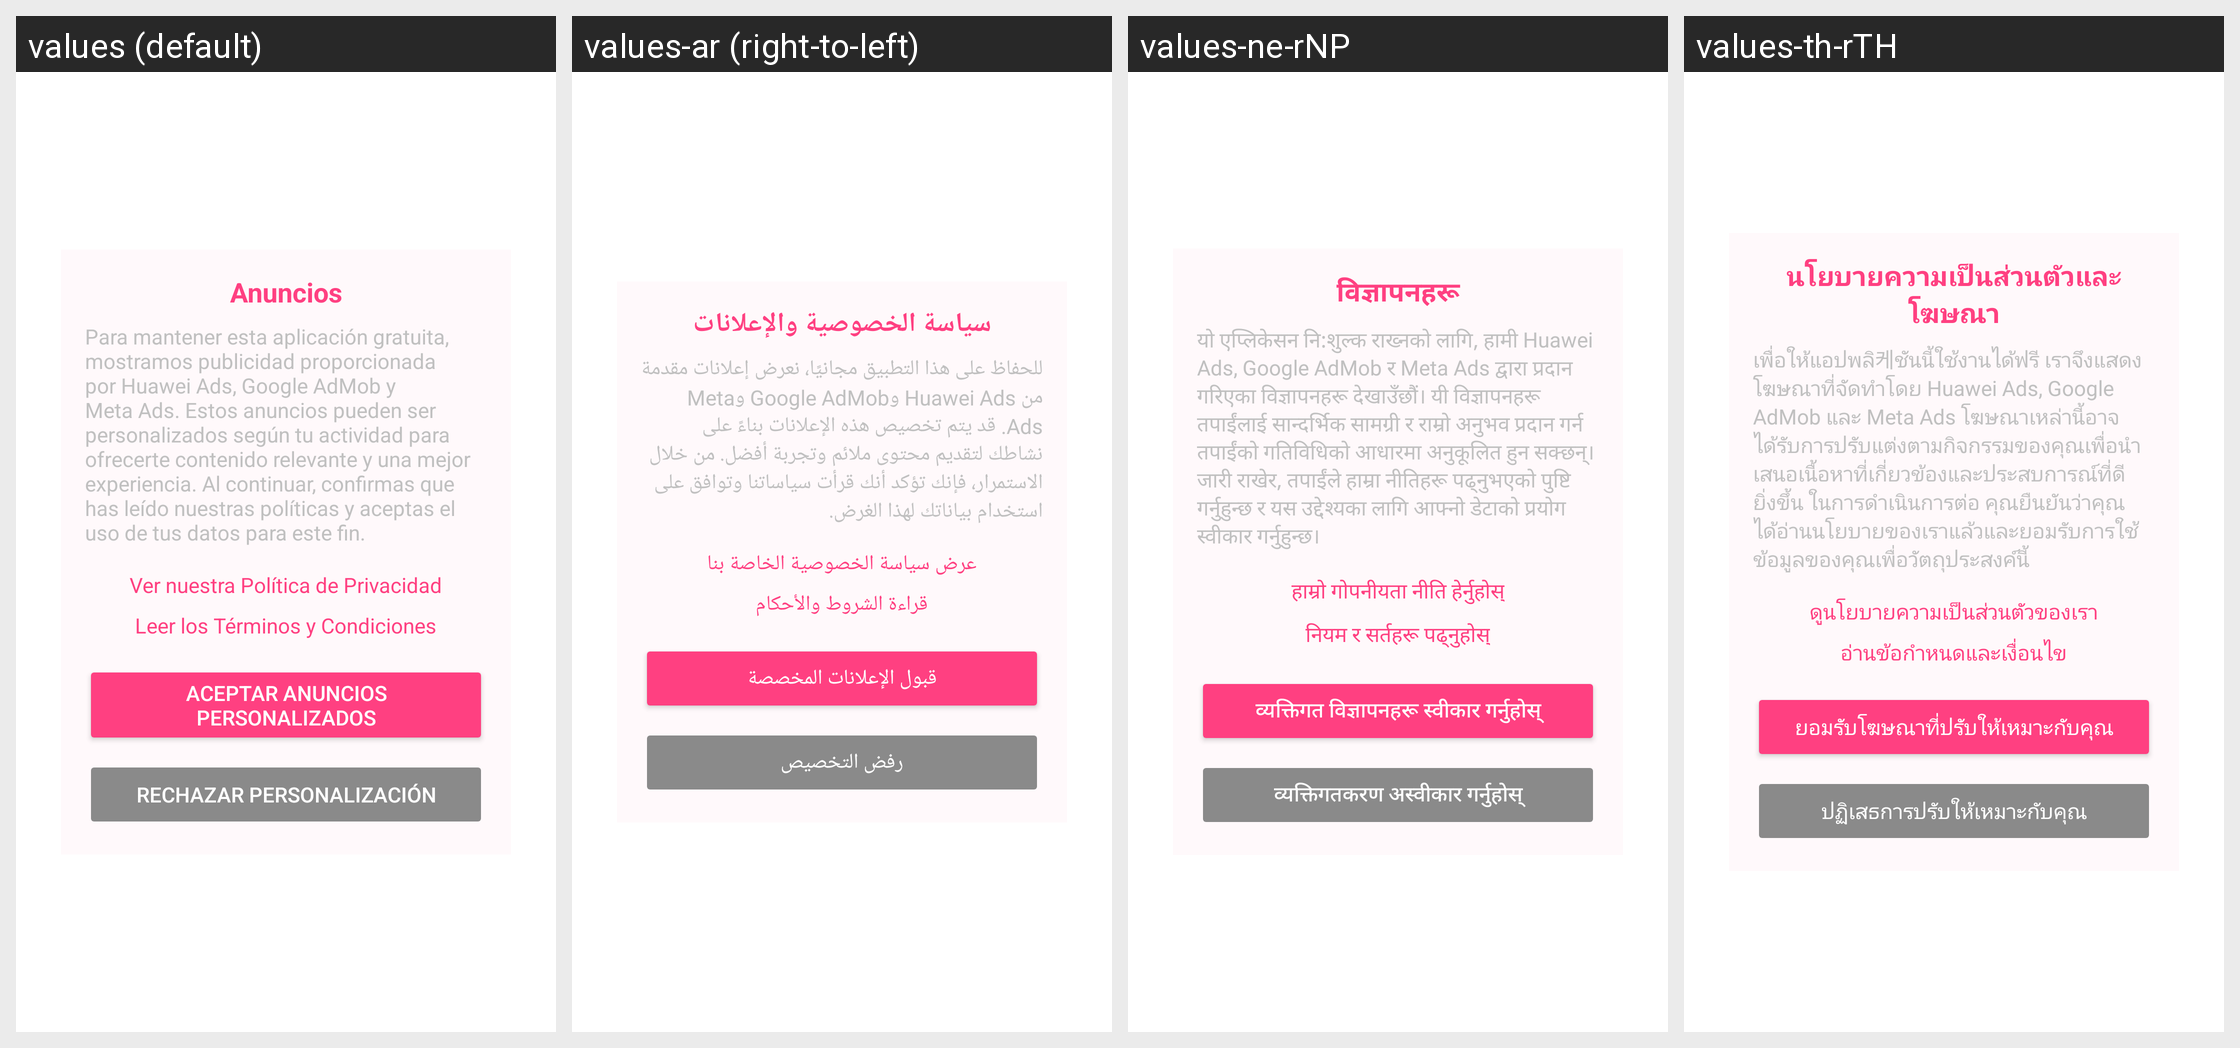

The same Android screen rendered under several of its app's locales, left to right. List the strings drawn on it with the default value and each locale's translation.
Android screen res/layout/activity_ads.xml rendered under 4 locales, left to right: values (default), values-ar (right-to-left), values-ne-rNP, values-th-rTH. Device: Nexus 5 (rendered at 1080×1920; each locale shown at half size, 540×960, under a caption strip naming it); theme Theme.LifeMelody.
Other locales in the repository, not shown: values-de-rDE, values-en-rUS, values-et, values-fr-rFR, values-hi, values-in-rID, values-it, values-iw, values-ja, values-ko-rKR, values-ms-rMY, values-nl-rNL, values-pl, values-pt-rBR, values-pt-rPT, values-ro-rRO, values-ru-rRU, values-sw, values-tr-rTR, values-uk, values-vi, values-yo-rNG, values-zh-rCN, values-zh-rHK, values-zh-rTW.
Strings drawn on this screen, with the default value and each locale's value (text and hints the layout hard-codes, and strings that could not be matched under every locale, appear in the picture but are not listed):

privacy_ads_title
  values: Anuncios
  values-ar: سياسة الخصوصية والإعلانات
  values-ne-rNP: विज्ञापनहरू
  values-th-rTH: นโยบายความเป็นส่วนตัวและโฆษณา

privacy_ads_description
  values: Para mantener esta aplicación gratuita, mostramos publicidad proporcionada por Huawei Ads, Google AdMob y Meta Ads. Estos anuncios pueden ser personalizados según tu actividad para ofrecerte contenido relevante y una mejor experiencia. Al continuar, confirmas que has leído nuestras políticas y aceptas el uso de tus datos para este fin.
  values-ar: للحفاظ على هذا التطبيق مجانيًا، نعرض إعلانات مقدمة من Huawei Ads وGoogle AdMob وMeta Ads. قد يتم تخصيص هذه الإعلانات بناءً على نشاطك لتقديم محتوى ملائم وتجربة أفضل. من خلال الاستمرار، فإنك تؤكد أنك قرأت سياساتنا وتوافق على استخدام بياناتك لهذا الغرض.
  values-ne-rNP: यो एप्लिकेसन नि:शुल्क राख्नको लागि, हामी Huawei Ads, Google AdMob र Meta Ads द्वारा प्रदान गरिएका विज्ञापनहरू देखाउँछौं। यी विज्ञापनहरू तपाईंलाई सान्दर्भिक सामग्री र राम्रो अनुभव प्रदान गर्न तपाईंको गतिविधिको आधारमा अनुकूलित हुन सक्छन्। जारी राखेर, तपाईंले हाम्रा नीतिहरू पढ्नुभएको पुष्टि गर्नुहुन्छ र यस उद्देश्यका लागि आफ्नो डेटाको प्रयोग स्वीकार गर्नुहुन्छ।
  values-th-rTH: เพื่อให้แอปพลิ케ชันนี้ใช้งานได้ฟรี เราจึงแสดงโฆษณาที่จัดทำโดย Huawei Ads, Google AdMob และ Meta Ads โฆษณาเหล่านี้อาจได้รับการปรับแต่งตามกิจกรรมของคุณเพื่อนำเสนอเนื้อหาที่เกี่ยวข้องและประสบการณ์ที่ดียิ่งขึ้น ในการดำเนินการต่อ คุณยืนยันว่าคุณได้อ่านนโยบายของเราแล้วและยอมรับการใช้ข้อมูลของคุณเพื่อวัตถุประสงค์นี้

privacy_link
  values: Ver nuestra Política de Privacidad
  values-ar: عرض سياسة الخصوصية الخاصة بنا
  values-ne-rNP: हाम्रो गोपनीयता नीति हेर्नुहोस्
  values-th-rTH: ดูนโยบายความเป็นส่วนตัวของเรา

terms_link
  values: Leer los Términos y Condiciones
  values-ar: قراءة الشروط والأحكام
  values-ne-rNP: नियम र सर्तहरू पढ्नुहोस्
  values-th-rTH: อ่านข้อกำหนดและเงื่อนไข

accept_personalized_ads
  values: Aceptar Anuncios Personalizados
  values-ar: قبول الإعلانات المخصصة
  values-ne-rNP: व्यक्तिगत विज्ञापनहरू स्वीकार गर्नुहोस्
  values-th-rTH: ยอมรับโฆษณาที่ปรับให้เหมาะกับคุณ

reject_personalized_ads
  values: Rechazar Personalización
  values-ar: رفض التخصيص
  values-ne-rNP: व्यक्तिगतकरण अस्वीकार गर्नुहोस्
  values-th-rTH: ปฏิเสธการปรับให้เหมาะกับคุณ
